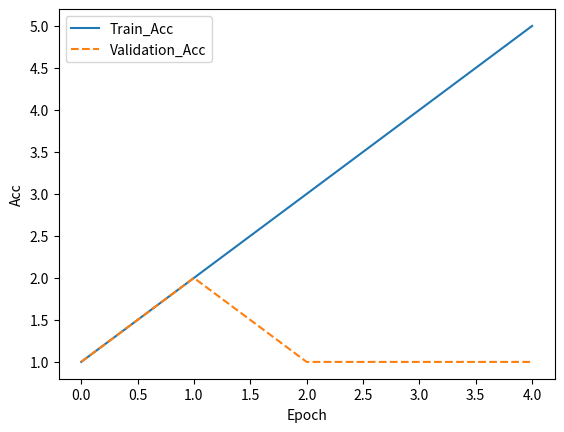

The matplotlib source for this figure:
import matplotlib.pyplot as plt
import numpy as np
ta = [1,2,3,4,5]
va = [1,2,1,1,1]
x = np.arange(len(ta))
y1 = np.array(ta)
y2 = np.array(va)

plt.plot(x, y1, label="Train_Acc")
plt.plot(x, y2, linestyle="--", label="Validation_Acc")
plt.xlabel("Epoch")
plt.ylabel("Acc")
plt.legend()
plt.show()
